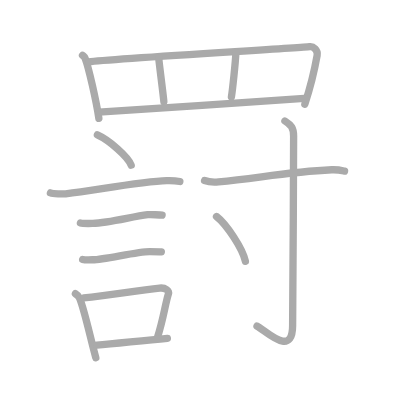
t = 0.00 s
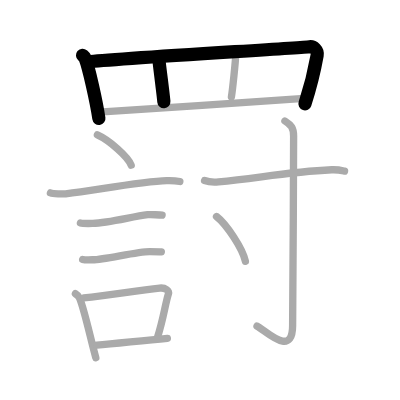
t = 3.00 s
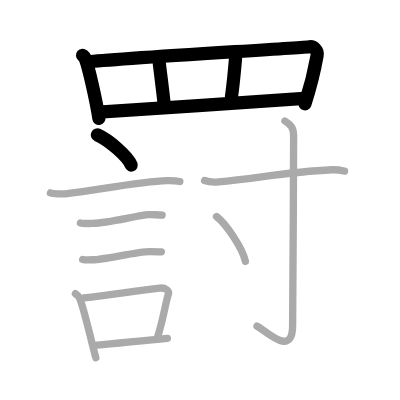
t = 6.00 s
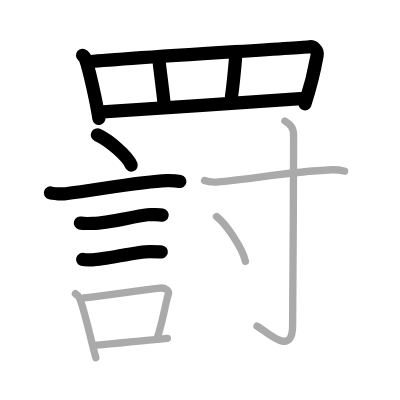
t = 9.00 s
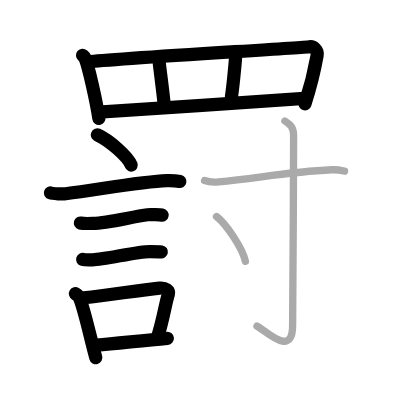
t = 12.00 s
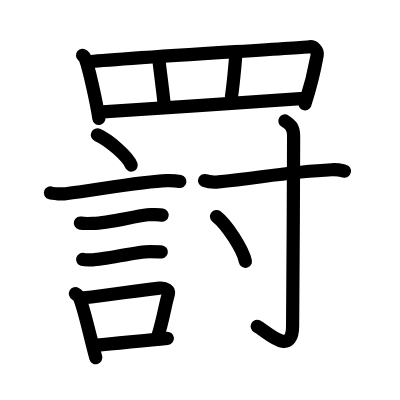
t = 15.00 s

The animated SVG that drew these frames (rendered in a browser with its animation timeline set to each time). Animation: 15 SMIL elements (animate=15); one cycle of 15.00 s.

<?xml version="1.0" standalone="no"?>
<!DOCTYPE svg PUBLIC "-//W3C//DTD SVG 1.1//EN"   "http://www.w3.org/Graphics/SVG/1.1/DTD/svg11.dtd">
<svg width="400px" height="400px"  version="1.1" xmlns="http://www.w3.org/2000/svg">
  <defs>
    <marker id="Triangle" viewBox="0 0 10 10" refX="0" refY="5" markerUnits="strokeWidth" markerWidth="3" style="stroke-opacity:0%;fill:#aaaaaa;" markerHeight="2" orient="auto">
      <path d="M 0 0 L 10 5 L 0 10 z" />
    </marker>
    
    <marker id="Arrow" viewBox="0 0 10 10" refX="5" refY="5" markerUnits="strokeWidth" markerWidth="1.8" style="stroke-opacity:0%;fill:#770000;" markerHeight="2" orient="auto">
      <path d="M 0 4 L 6 4 L 4 1 L 10 5 L 4 9 L 6 6 L 0 6 z" />
        <circle cx="5" cy="5" r="5" />
      </marker>
    
    <marker id="TriangleRed" viewBox="0 0 10 10" refX="0" refY="5" markerUnits="strokeWidth" markerWidth="3" style="stroke-opacity:0%;fill:#CC0000;" markerHeight="2" orient="auto">
      <path d="M 0 0 L 10 5 L 0 10 z" />
    </marker>
    
    <marker id="ArrowRed" viewBox="0 0 10 10" refX="5" refY="5" markerUnits="strokeWidth" markerWidth="1.8" style="stroke-opacity:0%;fill:#CC0000;" markerHeight="2" orient="auto">
      <path d="M 0 4 L 6 4 L 4 1 L 10 5 L 4 9 L 6 6 L 0 6 z" />
        <circle cx="5" cy="5" r="5" />
      </marker>
    
  </defs>
  
  <path style="fill:#ffffff; fill-opacity:100%; fill-rule:evenodd; stroke-width:0;" d="M 0 0 L 400px 0 L 400px 400px L 0 400px L 0 0" />

  <g transform="scale(3.6697247706422 3.6697247706422)">
<path style="fill:none; fill-opacity:0%; fill-rule:evenodd; stroke:#aaaaaa; stroke-opacity:100%; stroke-width: 1.5pt; stroke-linejoin:round; stroke-linecap:round;" d="M22.49 15.07c0.29 0.25 0.58 0.46 0.7 0.78c0.99 2.52 3.08 11.87 3.75 16.4"></path>
<path style="fill:none; fill-opacity:0%; fill-rule:evenodd; stroke:#aaaaaa; stroke-opacity:100%; stroke-width: 1.5pt; stroke-linejoin:round; stroke-linecap:round;" d="M24.22 16.86c5.87-0.79 57.48-3.78 60.16-4.13c0.98-0.13 2.3 0.89 2.04 2.38c-0.55 3.1-1.89 8.85-3.35 13.27"></path>
<path style="fill:none; fill-opacity:0%; fill-rule:evenodd; stroke:#aaaaaa; stroke-opacity:100%; stroke-width: 1.5pt; stroke-linejoin:round; stroke-linecap:round;" d="M43.26 15.86c0.15 1.76 1.23 9.86 1.39 11.83"></path>
<path style="fill:none; fill-opacity:0%; fill-rule:evenodd; stroke:#aaaaaa; stroke-opacity:100%; stroke-width: 1.5pt; stroke-linejoin:round; stroke-linecap:round;" d="M64.29 14.29c-0.15 2.86-0.92 10.33-1.23 12.09"></path>
<path style="fill:none; fill-opacity:0%; fill-rule:evenodd; stroke:#aaaaaa; stroke-opacity:100%; stroke-width: 1.5pt; stroke-linejoin:round; stroke-linecap:round;" d="M26.94 30.54c5.06-0.29 49.81-3.29 55.98-3.72"></path>
<path style="fill:none; fill-opacity:0%; fill-rule:evenodd; stroke:#aaaaaa; stroke-opacity:100%; stroke-width: 1.5pt; stroke-linejoin:round; stroke-linecap:round;" d="M26.54 36.75c3.25 1.46 8.39 5.98 9.21 8.25"></path>
<path style="fill:none; fill-opacity:0%; fill-rule:evenodd; stroke:#aaaaaa; stroke-opacity:100%; stroke-width: 1.5pt; stroke-linejoin:round; stroke-linecap:round;" d="M13.74 52.56c0.71 0.25 3.43 0.34 4.14 0.25c9.88-1.31 21.16-3.37 27.56-3.59c1.19-0.04 2.97 0.12 3.57 0.24"></path>
<path style="fill:none; fill-opacity:0%; fill-rule:evenodd; stroke:#aaaaaa; stroke-opacity:100%; stroke-width: 1.5pt; stroke-linejoin:round; stroke-linecap:round;" d="M21.91 60.77c0.42 0.11 2.95 0.12 3.37 0.11c4.32-0.12 10.6-1.81 14.96-2.37c0.68-0.09 3.58 0.05 3.93 0.11"></path>
<path style="fill:none; fill-opacity:0%; fill-rule:evenodd; stroke:#aaaaaa; stroke-opacity:100%; stroke-width: 1.5pt; stroke-linejoin:round; stroke-linecap:round;" d="M22.52 70.7c0.33 0.09 2.39 0.1 2.72 0.09c3.49-0.1 12.11-2.25 15.55-2.24c0.56 0 2.89 0.04 3.17 0.09"></path>
<path style="fill:none; fill-opacity:0%; fill-rule:evenodd; stroke:#aaaaaa; stroke-opacity:100%; stroke-width: 1.5pt; stroke-linejoin:round; stroke-linecap:round;" d="M20.55 80.04c0.47 0.28 1.01 0.9 1.16 1.27c1.35 3.28 3.04 11.34 4.4 16.16"></path>
<path style="fill:none; fill-opacity:0%; fill-rule:evenodd; stroke:#aaaaaa; stroke-opacity:100%; stroke-width: 1.5pt; stroke-linejoin:round; stroke-linecap:round;" d="M22.81 81.15c7.05-0.67 14.09-1.96 20.69-2.65c1.64-0.17 2.63 0.78 2.4 1.56c-0.98 3.22-1.34 6.79-3.07 12.15"></path>
<path style="fill:none; fill-opacity:0%; fill-rule:evenodd; stroke:#aaaaaa; stroke-opacity:100%; stroke-width: 1.5pt; stroke-linejoin:round; stroke-linecap:round;" d="M26.39 94.06c5.27-0.41 11.98-1.24 19.22-1.87"></path>
<path style="fill:none; fill-opacity:0%; fill-rule:evenodd; stroke:#aaaaaa; stroke-opacity:100%; stroke-width: 1.5pt; stroke-linejoin:round; stroke-linecap:round;" d="M55.75 49.19c0.99 0.38 2.8 0.47 3.8 0.38c10.98-1.05 18.78-2.74 30.87-3.31c1.65-0.08 2.64 0.18 3.47 0.37"></path>
<path style="fill:none; fill-opacity:0%; fill-rule:evenodd; stroke:#aaaaaa; stroke-opacity:100%; stroke-width: 1.5pt; stroke-linejoin:round; stroke-linecap:round;" d="M77.64 32.97c1.7 1.06 2.37 1.9 2.37 4.12c0 15.23-0.27 47.9-0.27 51.6c0 8.98-7.4 1.33-9.71 0.19"></path>
<path style="fill:none; fill-opacity:0%; fill-rule:evenodd; stroke:#aaaaaa; stroke-opacity:100%; stroke-width: 1.5pt; stroke-linejoin:round; stroke-linecap:round;" d="M59 59c2.78 2.15 7.18 8.86 7.87 12.21"></path>

<path style="fill:none; fill-opacity:0%; fill-rule:evenodd; stroke:#000000; stroke-opacity:100%; stroke-width: 2.7pt; stroke-linejoin:round; stroke-linecap:round;" d="M22.49 15.07c0.29 0.25 0.58 0.46 0.7 0.78c0.99 2.52 3.08 11.87 3.75 16.4" pathLength="100" stroke-dashoffset="100" stroke-dasharray="100 105"><animate id="dashAnim1" attributeName="stroke-dashoffset" from="100" to="0" dur="1s" calcMode="linear" fill="freeze"/></path>
<path style="fill:none; fill-opacity:0%; fill-rule:evenodd; stroke:#000000; stroke-opacity:100%; stroke-width: 2.7pt; stroke-linejoin:round; stroke-linecap:round;" d="M24.22 16.86c5.87-0.79 57.48-3.78 60.16-4.13c0.98-0.13 2.3 0.89 2.04 2.38c-0.55 3.1-1.89 8.85-3.35 13.27" pathLength="100" stroke-dashoffset="100" stroke-dasharray="100 105"><animate id="dashAnim2" attributeName="stroke-dashoffset" from="100" to="0" dur="1s" calcMode="linear" begin="dashAnim1.end" fill="freeze"/></path>
<path style="fill:none; fill-opacity:0%; fill-rule:evenodd; stroke:#000000; stroke-opacity:100%; stroke-width: 2.7pt; stroke-linejoin:round; stroke-linecap:round;" d="M43.26 15.86c0.15 1.76 1.23 9.86 1.39 11.83" pathLength="100" stroke-dashoffset="100" stroke-dasharray="100 105"><animate id="dashAnim3" attributeName="stroke-dashoffset" from="100" to="0" dur="1s" calcMode="linear" begin="dashAnim2.end" fill="freeze"/></path>
<path style="fill:none; fill-opacity:0%; fill-rule:evenodd; stroke:#000000; stroke-opacity:100%; stroke-width: 2.7pt; stroke-linejoin:round; stroke-linecap:round;" d="M64.29 14.29c-0.15 2.86-0.92 10.33-1.23 12.09" pathLength="100" stroke-dashoffset="100" stroke-dasharray="100 105"><animate id="dashAnim4" attributeName="stroke-dashoffset" from="100" to="0" dur="1s" calcMode="linear" begin="dashAnim3.end" fill="freeze"/></path>
<path style="fill:none; fill-opacity:0%; fill-rule:evenodd; stroke:#000000; stroke-opacity:100%; stroke-width: 2.7pt; stroke-linejoin:round; stroke-linecap:round;" d="M26.94 30.54c5.06-0.29 49.81-3.29 55.98-3.72" pathLength="100" stroke-dashoffset="100" stroke-dasharray="100 105"><animate id="dashAnim5" attributeName="stroke-dashoffset" from="100" to="0" dur="1s" calcMode="linear" begin="dashAnim4.end" fill="freeze"/></path>
<path style="fill:none; fill-opacity:0%; fill-rule:evenodd; stroke:#000000; stroke-opacity:100%; stroke-width: 2.7pt; stroke-linejoin:round; stroke-linecap:round;" d="M26.54 36.75c3.25 1.46 8.39 5.98 9.21 8.25" pathLength="100" stroke-dashoffset="100" stroke-dasharray="100 105"><animate id="dashAnim6" attributeName="stroke-dashoffset" from="100" to="0" dur="1s" calcMode="linear" begin="dashAnim5.end" fill="freeze"/></path>
<path style="fill:none; fill-opacity:0%; fill-rule:evenodd; stroke:#000000; stroke-opacity:100%; stroke-width: 2.7pt; stroke-linejoin:round; stroke-linecap:round;" d="M13.74 52.56c0.71 0.25 3.43 0.34 4.14 0.25c9.88-1.31 21.16-3.37 27.56-3.59c1.19-0.04 2.97 0.12 3.57 0.24" pathLength="100" stroke-dashoffset="100" stroke-dasharray="100 105"><animate id="dashAnim7" attributeName="stroke-dashoffset" from="100" to="0" dur="1s" calcMode="linear" begin="dashAnim6.end" fill="freeze"/></path>
<path style="fill:none; fill-opacity:0%; fill-rule:evenodd; stroke:#000000; stroke-opacity:100%; stroke-width: 2.7pt; stroke-linejoin:round; stroke-linecap:round;" d="M21.91 60.77c0.42 0.11 2.95 0.12 3.37 0.11c4.32-0.12 10.6-1.81 14.96-2.37c0.68-0.09 3.58 0.05 3.93 0.11" pathLength="100" stroke-dashoffset="100" stroke-dasharray="100 105"><animate id="dashAnim8" attributeName="stroke-dashoffset" from="100" to="0" dur="1s" calcMode="linear" begin="dashAnim7.end" fill="freeze"/></path>
<path style="fill:none; fill-opacity:0%; fill-rule:evenodd; stroke:#000000; stroke-opacity:100%; stroke-width: 2.7pt; stroke-linejoin:round; stroke-linecap:round;" d="M22.52 70.7c0.33 0.09 2.39 0.1 2.72 0.09c3.49-0.1 12.11-2.25 15.55-2.24c0.56 0 2.89 0.04 3.17 0.09" pathLength="100" stroke-dashoffset="100" stroke-dasharray="100 105"><animate id="dashAnim9" attributeName="stroke-dashoffset" from="100" to="0" dur="1s" calcMode="linear" begin="dashAnim8.end" fill="freeze"/></path>
<path style="fill:none; fill-opacity:0%; fill-rule:evenodd; stroke:#000000; stroke-opacity:100%; stroke-width: 2.7pt; stroke-linejoin:round; stroke-linecap:round;" d="M20.55 80.04c0.47 0.28 1.01 0.9 1.16 1.27c1.35 3.28 3.04 11.34 4.4 16.16" pathLength="100" stroke-dashoffset="100" stroke-dasharray="100 105"><animate id="dashAnim10" attributeName="stroke-dashoffset" from="100" to="0" dur="1s" calcMode="linear" begin="dashAnim9.end" fill="freeze"/></path>
<path style="fill:none; fill-opacity:0%; fill-rule:evenodd; stroke:#000000; stroke-opacity:100%; stroke-width: 2.7pt; stroke-linejoin:round; stroke-linecap:round;" d="M22.81 81.15c7.05-0.67 14.09-1.96 20.69-2.65c1.64-0.17 2.63 0.78 2.4 1.56c-0.98 3.22-1.34 6.79-3.07 12.15" pathLength="100" stroke-dashoffset="100" stroke-dasharray="100 105"><animate id="dashAnim11" attributeName="stroke-dashoffset" from="100" to="0" dur="1s" calcMode="linear" begin="dashAnim10.end" fill="freeze"/></path>
<path style="fill:none; fill-opacity:0%; fill-rule:evenodd; stroke:#000000; stroke-opacity:100%; stroke-width: 2.7pt; stroke-linejoin:round; stroke-linecap:round;" d="M26.39 94.06c5.27-0.41 11.98-1.24 19.22-1.87" pathLength="100" stroke-dashoffset="100" stroke-dasharray="100 105"><animate id="dashAnim12" attributeName="stroke-dashoffset" from="100" to="0" dur="1s" calcMode="linear" begin="dashAnim11.end" fill="freeze"/></path>
<path style="fill:none; fill-opacity:0%; fill-rule:evenodd; stroke:#000000; stroke-opacity:100%; stroke-width: 2.7pt; stroke-linejoin:round; stroke-linecap:round;" d="M55.75 49.19c0.99 0.38 2.8 0.47 3.8 0.38c10.98-1.05 18.78-2.74 30.87-3.31c1.65-0.08 2.64 0.18 3.47 0.37" pathLength="100" stroke-dashoffset="100" stroke-dasharray="100 105"><animate id="dashAnim13" attributeName="stroke-dashoffset" from="100" to="0" dur="1s" calcMode="linear" begin="dashAnim12.end" fill="freeze"/></path>
<path style="fill:none; fill-opacity:0%; fill-rule:evenodd; stroke:#000000; stroke-opacity:100%; stroke-width: 2.7pt; stroke-linejoin:round; stroke-linecap:round;" d="M77.64 32.97c1.7 1.06 2.37 1.9 2.37 4.12c0 15.23-0.27 47.9-0.27 51.6c0 8.98-7.4 1.33-9.71 0.19" pathLength="100" stroke-dashoffset="100" stroke-dasharray="100 105"><animate id="dashAnim14" attributeName="stroke-dashoffset" from="100" to="0" dur="1s" calcMode="linear" begin="dashAnim13.end" fill="freeze"/></path>
<path style="fill:none; fill-opacity:0%; fill-rule:evenodd; stroke:#000000; stroke-opacity:100%; stroke-width: 2.7pt; stroke-linejoin:round; stroke-linecap:round;" d="M59 59c2.78 2.15 7.18 8.86 7.87 12.21" pathLength="100" stroke-dashoffset="100" stroke-dasharray="100 105"><animate id="dashAnim15" attributeName="stroke-dashoffset" from="100" to="0" dur="1s" calcMode="linear" begin="dashAnim14.end" fill="freeze"/></path>

</g>

</svg>  
          
